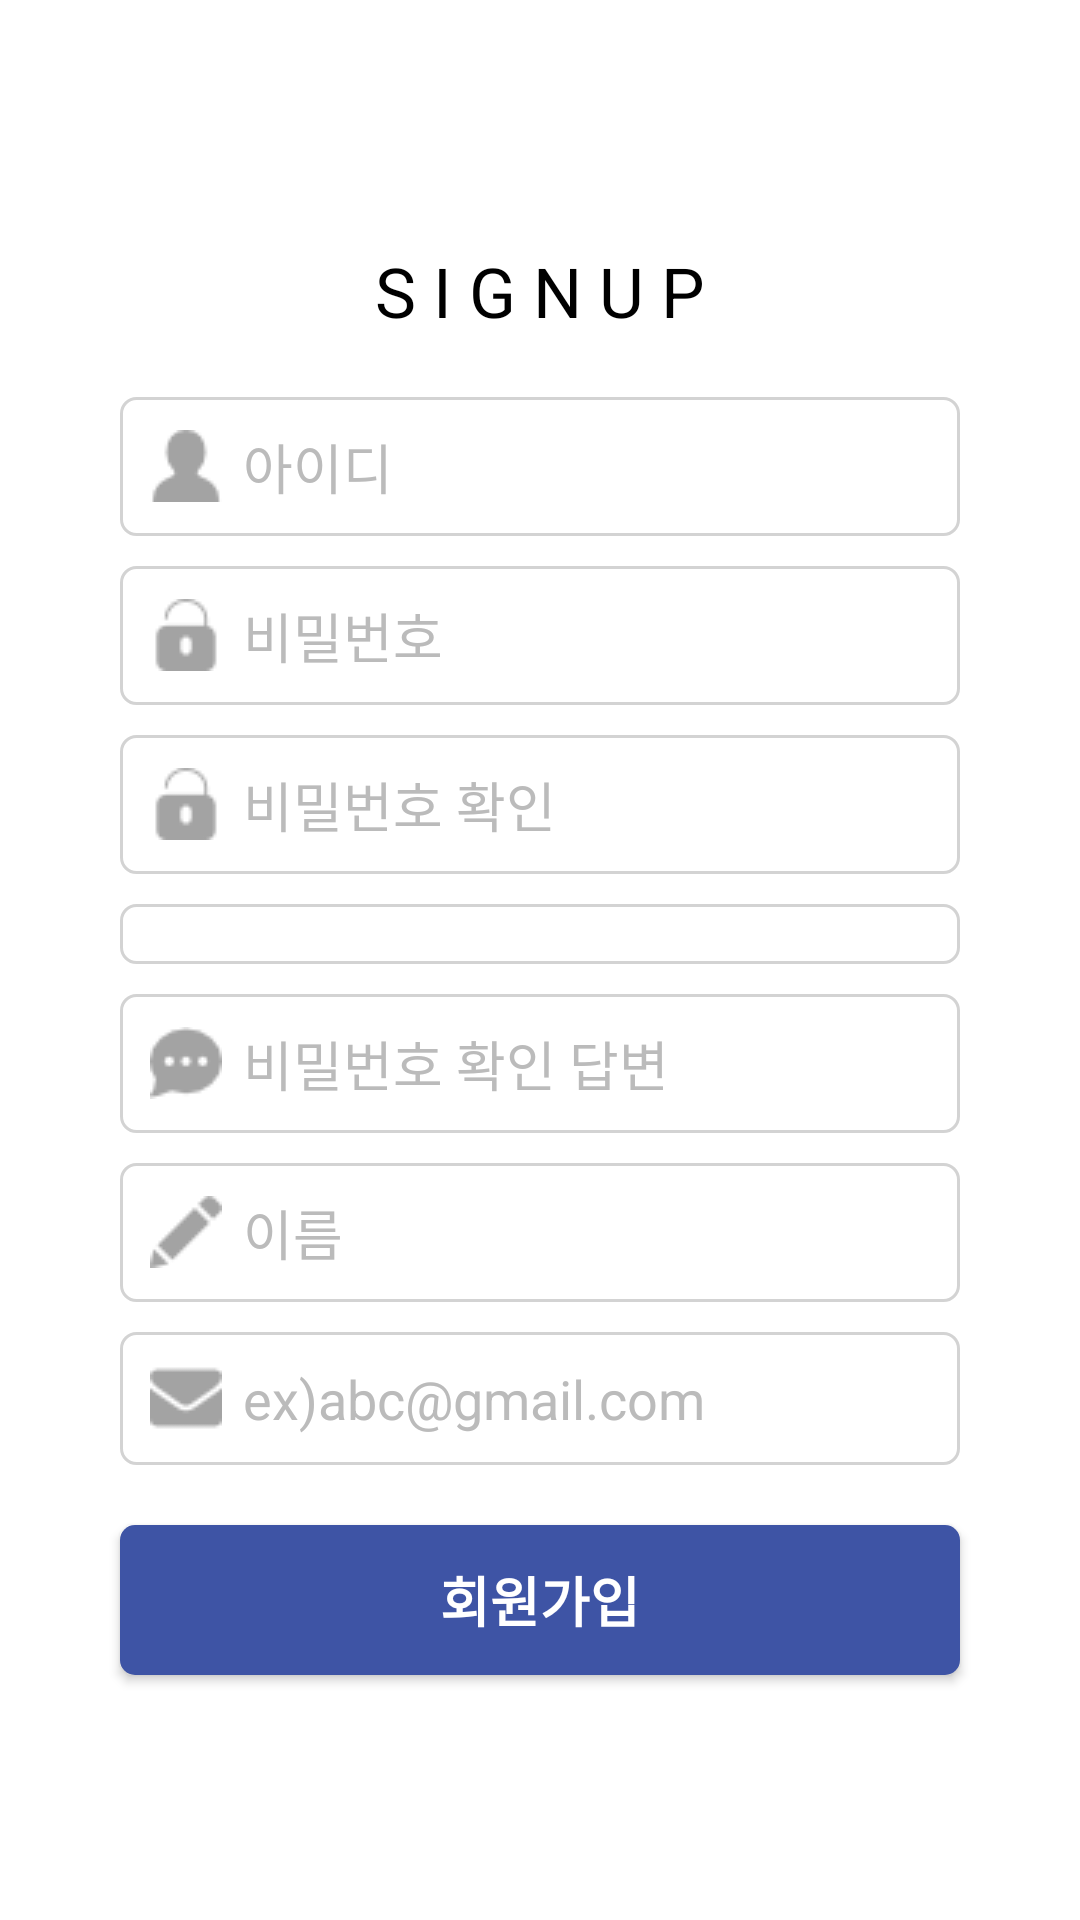

Android layout source for this screen:
<!-- AndroidManifest.xml: application theme AppTheme -->
<!-- res/layout/activity_sign_up.xml -->
<?xml version="1.0" encoding="utf-8"?>
<LinearLayout xmlns:android="http://schemas.android.com/apk/res/android"
    xmlns:tools="http://schemas.android.com/tools"
    android:layout_width="match_parent"
    android:layout_height="match_parent"
    android:orientation="vertical"
    android:gravity="center"
    tools:context="com.sbway.SignUp.SignUpActivity"
    android:background="#ffffff">

    <TextView
        android:id="@+id/txt_30"
        android:layout_width="280dp"
        android:layout_height="wrap_content"
        android:textSize="23dp"
        android:text="S I G N U P"
        android:textColor="#000000"
        android:layout_marginBottom="20dp"
        android:gravity="center_horizontal"/>

    <EditText
        android:id="@+id/pw_30"
        android:textColor="#666"
        android:textSize="18sp"
        android:layout_width="280dp"
        android:layout_height="wrap_content"
        android:hint="아이디"
        android:textColorHint="#bbb"
        android:drawableLeft="@drawable/user1"
        android:background="@drawable/customedit"
        android:padding="10dp"
        android:layout_marginBottom="10dp"
        android:drawablePadding="7dp"/>

    <EditText
        android:id="@+id/pwch_30"
        android:textColor="#666"
        android:textSize="18sp"
        android:inputType="textPassword"
        android:layout_width="280dp"
        android:layout_height="wrap_content"
        android:hint="비밀번호"
        android:textColorHint="#bbb"
        android:drawableLeft="@drawable/padlock"
        android:background="@drawable/customedit"
        android:padding="10dp"
        android:layout_marginBottom="10dp"
        android:drawablePadding="7dp" />

    <EditText
        android:id="@+id/id_30"
        android:textColor="#666"
        android:textSize="18sp"
        android:layout_width="280dp"
        android:layout_height="wrap_content"
        android:hint="비밀번호 확인"
        android:textColorHint="#bbb"
        android:inputType="textPassword"
        android:drawableLeft="@drawable/padlock"
        android:background="@drawable/customedit"
        android:padding="10dp"
        android:layout_marginBottom="10dp"
        android:drawablePadding="7dp"/>

    <Spinner
        android:id="@+id/question"
        android:layout_width="280dp"
        android:layout_height="wrap_content"
        android:drawSelectorOnTop="true"
        android:textSize="16sp"
        android:textColor="#888"
        android:layout_marginBottom="10dp"
        android:padding="10dp"
        android:background="@drawable/customedit"></Spinner>

    <EditText
        android:id="@+id/answer_30"
        android:textColor="#666"
        android:textSize="18sp"
        android:layout_width="280dp"
        android:layout_height="wrap_content"
        android:hint="비밀번호 확인 답변"
        android:textColorHint="#bbb"
        android:drawableLeft="@drawable/chat"
        android:background="@drawable/customedit"
        android:padding="10dp"
        android:layout_marginBottom="10dp"
        android:drawablePadding="7dp"/>

    <EditText
        android:id="@+id/name_30"
        android:textColor="#666"
        android:textSize="18sp"
        android:layout_width="280dp"
        android:layout_height="wrap_content"
        android:hint="이름"
        android:textColorHint="#bbb"
        android:drawableLeft="@drawable/user_name"
        android:background="@drawable/customedit"
        android:padding="10dp"
        android:layout_marginBottom="10dp"
        android:drawablePadding="7dp"/>

    <EditText
        android:id="@+id/email"
        android:textColor="#666"
        android:textSize="18sp"
        android:textColorHint="#bbb"
        android:inputType="textEmailAddress"
        android:hint="ex)abc@gmail.com"
        android:layout_width="280dp"
        android:layout_height="wrap_content"
        android:drawableLeft="@drawable/email"
        android:background="@drawable/customedit"
        android:padding="10dp"
        android:layout_marginBottom="10dp"
        android:drawablePadding="7dp"/>

    <Button
        android:id="@+id/btn_30"
        android:layout_width="280dp"
        android:layout_height="50dp"
        android:layout_marginTop="10dp"
        android:text="회원가입"
        android:textSize="18sp"
        android:textStyle="bold"
        android:textColor="#fff"
        android:background="@drawable/roundbtn_login"/>

</LinearLayout>
<!-- resources referenced by this layout -->
<resources>
  <!-- drawable chat: png bitmap (drawable, 738 bytes) -->
  <!-- drawable customedit (drawable) -->
  <?xml version="1.0" encoding="utf-8"?>
  <selector xmlns:android="http://schemas.android.com/apk/res/android">
      <item>
          <shape>
              <corners android:radius="5dp" />
              <stroke
                  android:width="1dp"
                  android:color="#d3d3d3" />
              <solid android:color="#fff" />
          </shape>
      </item>
  </selector>
  <!-- drawable email: png bitmap (drawable, 658 bytes) -->
  <!-- drawable padlock: png bitmap (drawable, 648 bytes) -->
  <!-- drawable roundbtn_login (drawable) -->
  <?xml version="1.0" encoding="utf-8"?>
  <selector xmlns:android="http://schemas.android.com/apk/res/android">
      <item>
          <shape>
              <corners android:radius="5dp" />
              <solid android:color="@color/logo" />
          </shape>
      </item>
  </selector>
  <!-- drawable user1: png bitmap (drawable, 640 bytes) -->
  <!-- drawable user_name: png bitmap (drawable, 632 bytes) -->
  <style name="AppTheme" parent="Theme.AppCompat.Light.DarkActionBar">
          
          <item name="colorPrimary">@color/colorPrimary</item>
          <item name="colorPrimaryDark">@color/colorPrimaryDark</item>
          <item name="colorAccent">#000</item>
          <item name="android:windowTranslucentStatus">true</item>
          <item name="android:statusBarColor">@android:color/transparent</item>
          <item name="windowActionBar">false</item>
          <item name="windowNoTitle">true</item>
      </style>
  <color name="logo">#3e54a5</color>
  <color name="colorPrimary">#3F51B5</color>
  <color name="colorPrimaryDark">#303F9F</color>
</resources>
